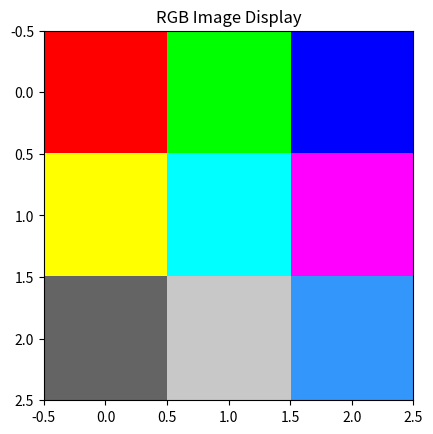

Generate this figure with matplotlib:
import matplotlib.pyplot as plt
import numpy as np

"""
RGB IMAGE
---------
Each pixel has 3 values:
R = Red
G = Green
B = Blue
"""

# Create a simple RGB image (3x3 pixels)
rgb_image = np.array([
    [[255, 0, 0], [0, 255, 0], [0, 0, 255]],
    [[255, 255, 0], [0, 255, 255], [255, 0, 255]],
    [[100, 100, 100], [200, 200, 200], [50, 150, 250]]
])

plt.imshow(rgb_image)

plt.title("RGB Image Display")

plt.show()
